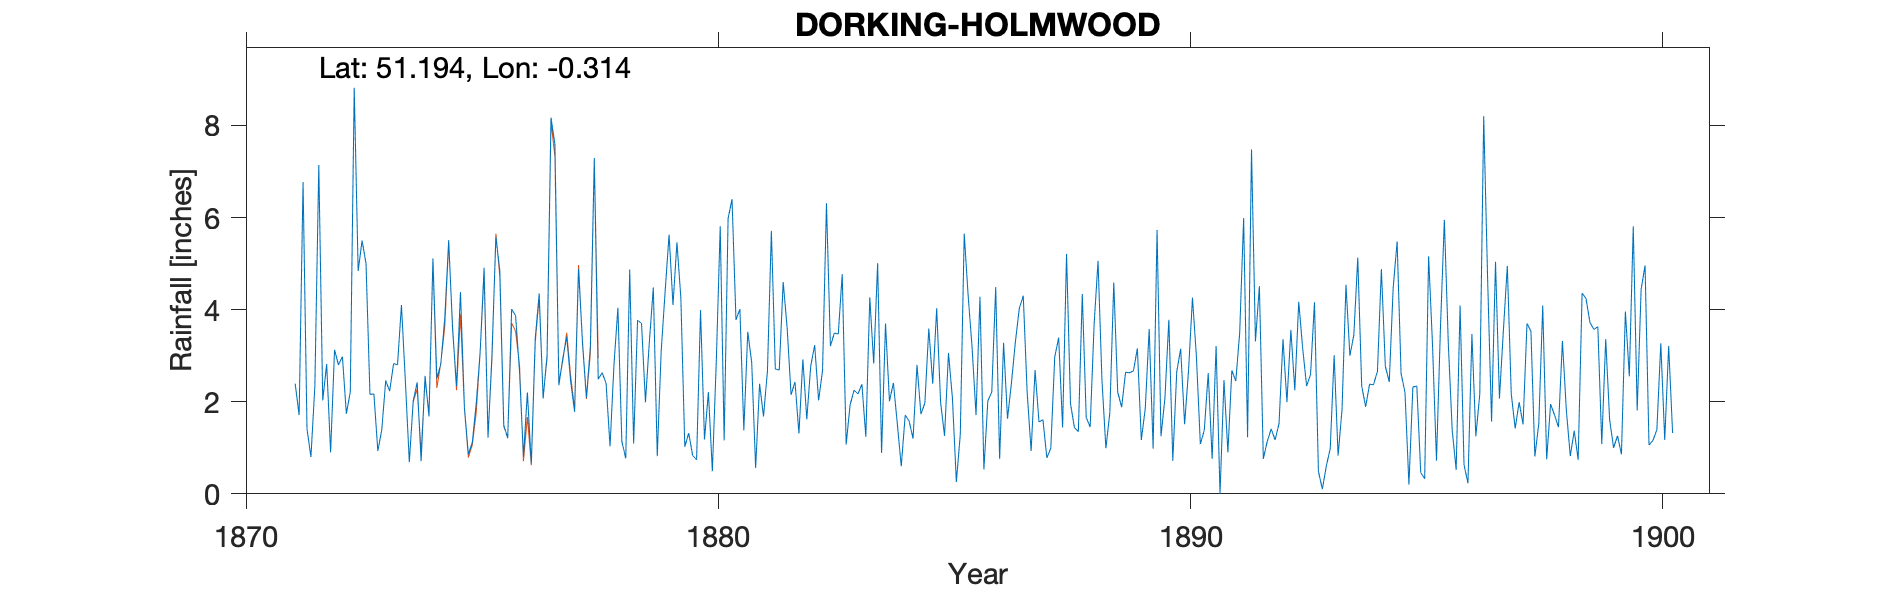

Values plotted in this chart, from the file beside it:
DORKING-HOLMWOOD, , , , , , , , , , , , , , , , , , , , , , , 
Grid ref, TQ179452, Long, -0.3141, Lat, 51.19, Elevation, 320, ft, , , , , , , , , , , , , , , 
Station no, RR1985, , , , , , , , , , , , , , , , , , , , , , 
, 1870, 1871, 1872, 1873, 1874, 1875, 1876, 1877, 1878, 1879, 1880, 1881, 1882, 1883, 1884, 1885, 1886, 1887, 1888, 1889, 1890, 1891, 1892
January, , , 7.14, 5, 2.02, 4.38, 1.21, 7.59, 2.63, 3.31, 0.74, 1.38, 2.15, 3.47, 3.7, 2.39, 4.28, 2.19, 1.44, 1.88, 3.78, 3.21, 0.76
February, , , 2.03, 2.16, 2.42, 1.88, 4.01, 2.36, 2.4, 4.48, 3.99, 3.52, 2.43, 4.77, 2.01, 4.03, 0.53, 0.93, 1.35, 2.64, 0.72, 0, 1.14
March, , , 2.82, 2.17, 0.71, 0.86, 3.87, 2.94, 1.03, 0.82, 1.18, 2.85, 1.31, 1.07, 2.41, 1.98, 2.02, 2.69, 4.34, 2.63, 2.65, 2.47, 1.41
April, , , 0.9, 0.93, 2.56, 1.11, 2.66, 3.41, 2.8, 3.1, 2.21, 0.56, 2.92, 1.93, 1.52, 1.26, 2.21, 1.56, 1.66, 2.67, 3.15, 0.9, 1.17
May, , , 3.13, 1.39, 1.68, 1.96, 0.81, 2.44, 4.04, 4.39, 0.49, 2.39, 1.62, 2.25, 0.6, 3.06, 4.49, 1.61, 1.45, 3.16, 1.51, 2.68, 1.53
June, , , 2.8, 2.46, 5.11, 3.08, 2.2, 1.78, 1.14, 5.63, 2.87, 1.68, 2.78, 2.17, 1.71, 2.08, 0.76, 0.78, 3.67, 1.17, 2.68, 2.45, 3.36
July, , 2.39, 2.98, 2.23, 2.5, 4.91, 0.65, 4.88, 0.77, 4.1, 5.81, 2.67, 3.23, 2.38, 1.58, 0.26, 3.28, 0.99, 5.06, 1.85, 4.26, 3.5, 1.99
August, , 1.71, 1.74, 2.83, 2.82, 1.22, 3.38, 3.3, 4.87, 5.46, 1.16, 5.71, 2.03, 1.24, 1.2, 1.29, 1.63, 2.97, 2.46, 3.58, 2.98, 5.99, 3.56
September, , 6.77, 2.21, 2.8, 3.8, 3.02, 4.35, 2.09, 1.09, 4.25, 5.98, 2.71, 2.68, 4.27, 2.8, 5.65, 2.41, 3.39, 0.99, 0.98, 1.08, 1.23, 2.25
October, , 1.41, 8.82, 4.1, 5.51, 5.58, 2.07, 3.19, 3.77, 1.02, 6.4, 2.69, 6.31, 2.83, 1.73, 4.3, 3.3, 1.44, 1.76, 5.73, 1.38, 7.48, 4.17
November, , 0.8, 4.84, 2.44, 3.57, 4.84, 3, 7.29, 3.7, 1.32, 3.78, 4.6, 3.21, 5.01, 1.97, 3.18, 4.03, 5.21, 4.59, 1.25, 2.62, 3.31, 3.16
December, , 2.34, 5.5, 0.69, 2.34, 1.49, 8.17, 2.49, 1.99, 0.83, 4.01, 3.61, 3.49, 0.89, 3.59, 1.71, 4.3, 1.96, 2.21, 2.08, 0.76, 4.51, 2.34
Total, , , 44.91, 29.2, 35.04, 34.33, 36.38, 43.76, 30.23, 38.71, 38.62, 34.37, 34.16, 32.28, 24.82, 31.19, 33.24, 25.72, 30.98, 29.62, 27.57, 37.73, 26.84
1870 & 1871 totals removed as estimated., , , , , , , , , , , , , , , , , , , , , , , 
1890 Dec IDR, , , , , , , , , , , , , , , , , , , , , , , 
1900 values added from footnotes of 1890…, , , , , , , , , , , , , , , , , , , , , , , 
